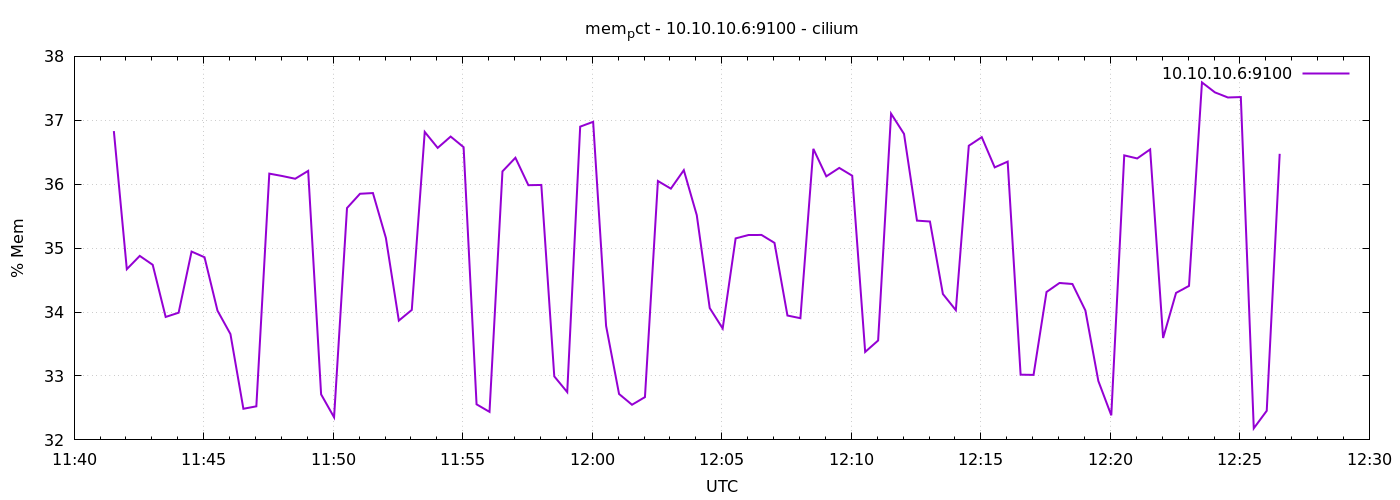

The table this chart was drawn from, first rows:
1778067692	36.83156840526047
1778067722	34.67
1778067752	34.88
1778067782	34.74
1778067812	33.92
1778067842	33.99
1778067872	34.95
1778067902	34.86
1778067932	34.02
1778067962	33.66
1778067992	32.49
1778068022	32.53
1778068052	36.17
1778068082	36.13
1778068112	36.09
1778068142	36.21
1778068172	32.71
1778068202	32.35
1778068232	35.63
1778068262	35.85
1778068292	35.86
1778068322	35.16
1778068352	33.87
1778068382	34.03
1778068412	36.82
1778068442	36.57
1778068472	36.75
1778068502	36.58
1778068532	32.56
1778068562	32.44
1778068592	36.2
1778068622	36.41
1778068652	35.98
1778068682	35.99
1778068712	32.99
1778068742	32.75
1778068772	36.9
1778068802	36.98
1778068832	33.78
1778068862	32.72
1778068892	32.55
1778068922	32.67
1778068952	36.05
1778068982	35.93
1778069012	36.22
1778069042	35.52
1778069072	34.06
1778069102	33.74
1778069132	35.15
1778069162	35.21
1778069192	35.21
1778069222	35.08
1778069252	33.95
1778069282	33.9
1778069312	36.55
1778069342	36.12
1778069372	36.26
1778069402	36.13
1778069432	33.38
1778069462	33.56
1778069492	37.1
... 30 more rows
